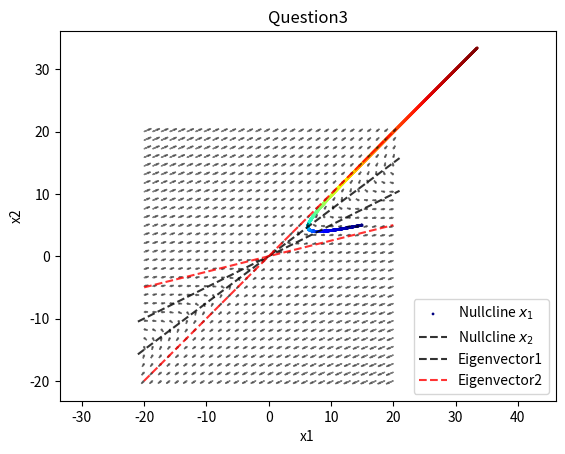

Source code (Python):
import numpy as np
import matplotlib.pyplot as plt
from mpl_toolkits.mplot3d import Axes3D  # noqa: F401 unused imports

def update_var(var, var_dot, dt=0.001):
    var = var +  var_dot*dt
    return var


def update_var_dot(var, weights):
    var = var.reshape(-1,1)
    var_dot = weights@var
    return var_dot

def plotter(var_list):
    color = np.array([i for i in range(len(var_list[:,1]))])
    color = color[::1]
    tline = np.arange(var0_lim[0], var0_lim[1],dt)
    plt.scatter(var_list[:,0], var_list[:,1], c=color, s=1, cmap='jet')


def plot_nullcline(w):
    x1 = np.linspace(var0_lim[0]-1, var0_lim[1]+1,100)
    x2 = -w[0,0]/w[0,1] * x1
    plt.plot(x1,x2, 'k--', alpha=0.8)
    x2_2 = -w[1,0]/w[1,1] * x1
    plt.plot(x1,x2_2, 'k--', alpha=0.8)





def eigplot(w):
    W,V = np.linalg.eig(w)
    print(V)
    #V = np.real(V)
    x1 = np.linspace(var0_lim[0], var0_lim[1],100)
    for i in range(len(W)):
        y = V[1,i]/V[0,i] * x1
        plt.plot(x1,y, 'r--', label='eigen', alpha=0.8)


def arrow_plotter():
    var_dot_list = []
    x_range = np.linspace(var0_lim[0], var0_lim[1], 30)
    y_range = np.linspace(var1_lim[0], var1_lim[1], 30)
    scale=200
    for x_ in x_range:
        for y_ in y_range:
            var = np.array([[x_, y_]]).T
            var_dot = update_var_dot(var, w)
            #var_dot_list.append(var_dot.T[0])

            plt.arrow(x_, y_, var_dot.T[0][0]/scale, var_dot.T[0][1]/scale, head_length=0.5,
            head_width=0.2, color='k',
            alpha = 0.5)






    # ███    ███  █████  ██ ███    ██
    # ████  ████ ██   ██ ██ ████   ██
    # ██ ████ ██ ███████ ██ ██ ██  ██
    # ██  ██  ██ ██   ██ ██ ██  ██ ██
    # ██      ██ ██   ██ ██ ██   ████




## Edit the Weights matrix just below:
#w = np.array([[0.001,2],[-2,1]])
w = np.array([[-3,4],[-1,2]])

# set your initial values for the variables
var = np.array([[15,5]]).T

# specidy how ling you want to keep tracking the variables
t_total = 3

# Leave these parameters default
dt = 0.001
var_list = []

for i in range(int(t_total/dt)):
    var_dot = update_var_dot(var, w)
    var = update_var(var, var_dot, dt)
    var_list.append(var.T[0])


var_list = np.array(var_list)
shift = 10
#var0_lim = (np.min(var_list[:,0])-shift, np.max(var_list[:,0])+shift)
#var1_lim = (np.min(var_list[:,1])-shift, np.max(var_list[:,1])+shift)

lims0 = [-10,10]
lims1 = [-10,10]
var0_lim = (lims0[0]-shift, lims0[1]+shift)
var1_lim = (lims1[0]-shift, lims1[1]+shift)


plotter(var_list)
plot_nullcline(w)
eigplot(w)
arrow_plotter()


from matplotlib.lines import Line2D


plt.legend( ['Nullcline $x_1$','Nullcline $x_2$', 'Eigenvector1','Eigenvector2'])

plt.xlim([var0_lim[0], var0_lim[1]])
plt.ylim([var1_lim[0], var1_lim[1]])
plt.title('Question3')
plt.xlabel('x1')
plt.ylabel('x2')
plt.show()
plt.axis('equal')
